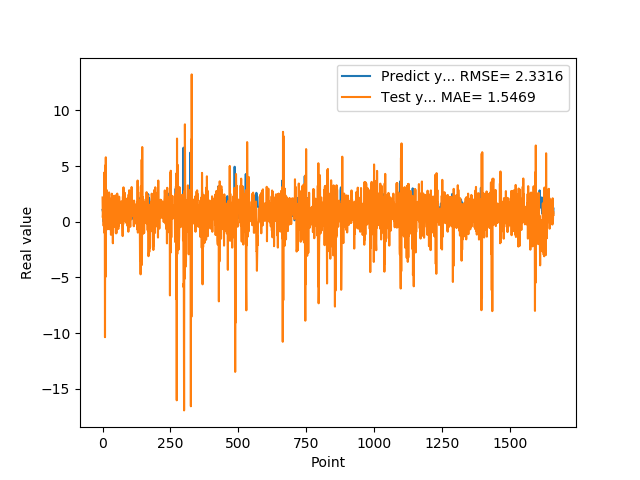

The file beside this chart, header and first rows:
1.074290990829999792e+00, 2.182892978366908210e+00
9.521890282630000035e-01, 3.829998858673770434e-01
9.879170060160000766e-01, 7.389521967409277137e-01
1.011654973029999960e+00, 6.045098398154341579e-01
0.000000000000000000e+00, -3.671915889006454603e-01
7.643579840659999736e-01, 4.025313826529804406e-01
7.788103222849999119e-01, 4.378596493013379387e+00
3.306220054629999794e+00, -9.972260168467548258e-01
1.055441975589999970e+00, 4.470746835194987945e+00
7.543110251430000801e-01, -1.035831513255604897e+01
7.915459871289999283e-01, 5.056795752135675670e+00
1.409499049189999909e+00, -4.948830489079999673e+00
8.875439763070001042e-01, 5.787688670123927182e+00
6.401469707490000660e-01, -7.953043496050458128e-01
5.082880258560000808e-01, 1.745606100519085491e+00
8.640019893649999450e-01, -7.210402266974519359e-02
5.725920200349999822e-01, 2.832165833505790431e+00
8.469420075419999971e-01, 5.264307612274674586e-01
9.181020259860001032e-01, 2.386445174979044292e+00
7.976629734039999420e-01, -6.360543174826820412e-01
9.608020186419998776e-01, 1.293395746917838318e+00
9.555831551549999192e-01, 5.517987650068578720e-01
3.470349907879999862e-01, 6.794702480466378869e-02
9.546210169789999256e-01, 7.483588958923551582e-01
1.293938040730000072e+00, 2.635172665749609067e+00
5.251880288119999962e-01, -6.704124755785071388e-01
4.773890078070000542e-01, 8.153654238242111774e-01
1.275226235389999907e+00, 1.489137081926798389e+00
8.723750114439999814e-01, 6.935963589051801215e-01
8.355640172959999390e-01, 1.828926977478469162e-01
7.321749925609999377e-01, 1.927429665340035569e+00
7.640249729160000225e-01, -1.168240228534984215e+00
4.072830080990000323e-01, 2.090523148483502514e+00
4.752210080619999610e-01, 8.013153386178387683e-01
8.781340122220000488e-01, 2.521506636714902605e+00
7.414129972460000717e-01, 1.241266638663466315e+00
1.258002042770000051e+00, 8.218704981006084154e-01
1.069700956339999953e+00, 1.438732051078450258e+00
7.274609804150000691e-01, -1.930439508722142872e+00
7.892770171170000459e-01, 1.148820397308767394e+00
6.237750053410000550e-01, 3.747781176871625708e-01
6.914690136910000007e-01, 9.922817366003293671e-01
8.557710051540000640e-01, 2.330472206644167876e+00
7.093830108640000187e-01, 7.879591937248525690e-01
1.014547944070000041e+00, 8.444284562084157786e-01
1.115731000900000103e+00, 1.329110083690912214e+00
4.182830154900000208e-01, -4.741840460828189441e-01
1.002280950550000105e+00, 3.655496090438569712e-01
1.218860983849999968e+00, 2.371539524812378286e+00
1.143296003339999922e+00, -1.034493819583528929e+00
6.528189778330000248e-01, 1.582170658680671416e+00
6.746559739110000731e-01, -1.028154690998676957e+00
6.009536385540000802e-01, 1.497851030176734488e+00
6.694570183749999348e-01, 9.809720929534325728e-01
6.538079977039999990e-01, 2.528542819068610559e+00
7.814120054240000224e-01, 9.033757539982951723e-01
1.206303954120000022e+00, 1.420275827003251612e+00
8.469259738919999725e-01, 6.587741171190475420e-01
8.286409974099999687e-01, -6.420297705011445144e-01
6.482390165329999787e-01, 1.321587918692979313e+00
5.623700022700000023e-01, -3.394169052935162023e-01
... 1,599 more rows
